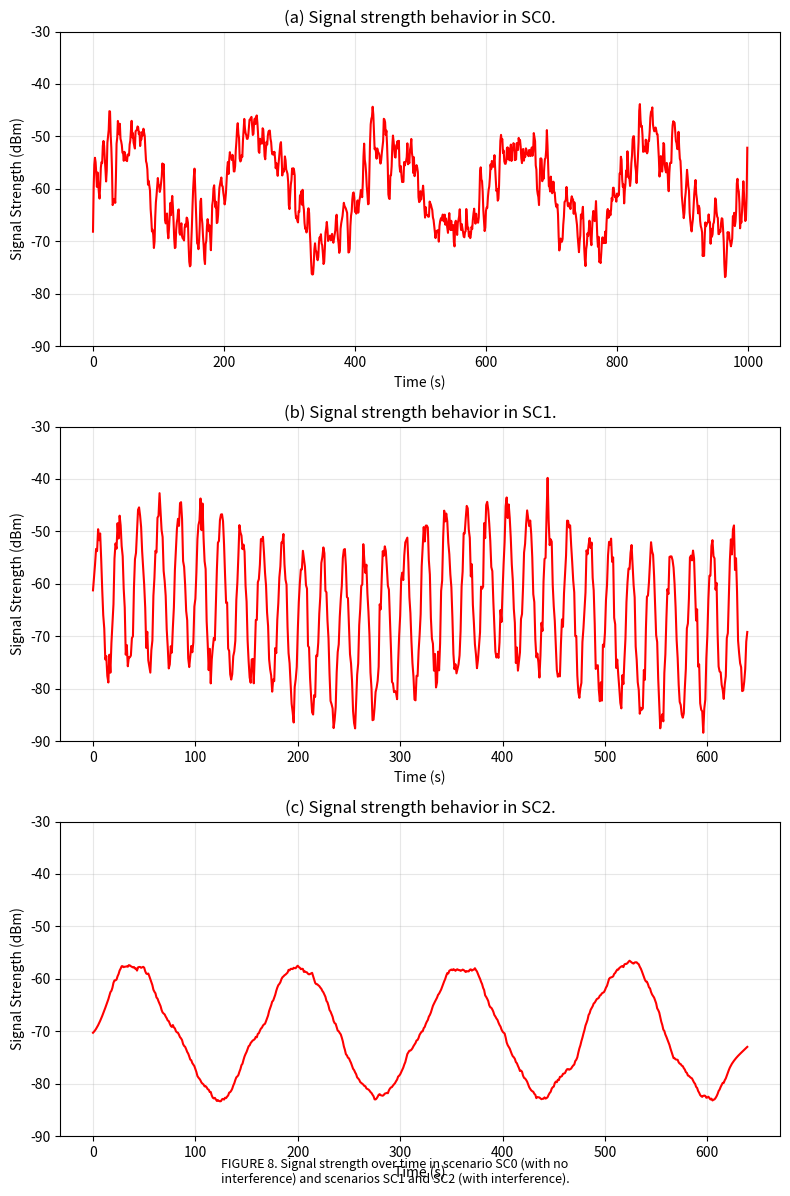

Reproduce this figure in Python.
#!/usr/bin/env python3

import numpy as np
import matplotlib.pyplot as plt
from scipy.signal import savgol_filter
import os

def generate_signal_strength_plots():
    """Generate signal strength plots similar to Figure 8 in the paper"""
    
    # Create plots directory if it doesn't exist
    if not os.path.exists('plots'):
        os.makedirs('plots')
    
    # Set up time arrays for each scenario
    time_sc0 = np.arange(0, 1000)
    time_sc1 = np.arange(0, 640)
    time_sc2 = np.arange(0, 640)
    
    # SC0: No interference - moderate variations
    base_level_sc0 = -60
    noise_sc0 = np.random.normal(0, 8, len(time_sc0))
    slow_var_sc0 = 8 * np.sin(2 * np.pi * time_sc0 / 200)
    signal_sc0 = base_level_sc0 + noise_sc0 + slow_var_sc0
    signal_sc0 = savgol_filter(signal_sc0, 11, 3)  # Smooth the signal
    
    # SC1: Low interference - regular pattern
    base_level_sc1 = -65
    noise_sc1 = np.random.normal(0, 2, len(time_sc1))
    interference_sc1 = 15 * np.sin(2 * np.pi * time_sc1 / 20)
    slow_var_sc1 = 5 * np.sin(2 * np.pi * time_sc1 / 320)
    signal_sc1 = base_level_sc1 + noise_sc1 + interference_sc1 + slow_var_sc1
    
    # SC2: Strong interference - fewer but stronger variations
    base_level_sc2 = -70
    noise_sc2 = np.random.normal(0, 3, len(time_sc2))
    interference_sc2 = 12 * np.sin(2 * np.pi * time_sc2 / 160)
    signal_sc2 = base_level_sc2 + noise_sc2 + interference_sc2
    signal_sc2 = savgol_filter(signal_sc2, 31, 3)  # Stronger smoothing
    
    # Create the figure and subplots
    plt.figure(figsize=(8, 12))
    
    # SC0 plot
    plt.subplot(3, 1, 1)
    plt.plot(time_sc0, signal_sc0, 'r-')
    plt.ylim(-90, -30)
    plt.xlabel('Time (s)')
    plt.ylabel('Signal Strength (dBm)')
    plt.title('(a) Signal strength behavior in SC0.')
    plt.grid(True, alpha=0.3)
    
    # SC1 plot
    plt.subplot(3, 1, 2)
    plt.plot(time_sc1, signal_sc1, 'r-')
    plt.ylim(-90, -30)
    plt.xlabel('Time (s)')
    plt.ylabel('Signal Strength (dBm)')
    plt.title('(b) Signal strength behavior in SC1.')
    plt.grid(True, alpha=0.3)
    
    # SC2 plot
    plt.subplot(3, 1, 3)
    plt.plot(time_sc2, signal_sc2, 'r-')
    plt.ylim(-90, -30)
    plt.xlabel('Time (s)')
    plt.ylabel('Signal Strength (dBm)')
    plt.title('(c) Signal strength behavior in SC2.')
    plt.grid(True, alpha=0.3)
    
    plt.tight_layout()
    plt.figtext(0.5, 0.01, 'FIGURE 8. Signal strength over time in scenario SC0 (with no\ninterference) and scenarios SC1 and SC2 (with interference).', 
                ha='center', fontsize=9)
    
    plt.savefig('plots/signal_strength.png', dpi=300, bbox_inches='tight')
    print("Signal strength plot saved to plots/signal_strength.png")

if __name__ == "__main__":
    generate_signal_strength_plots()